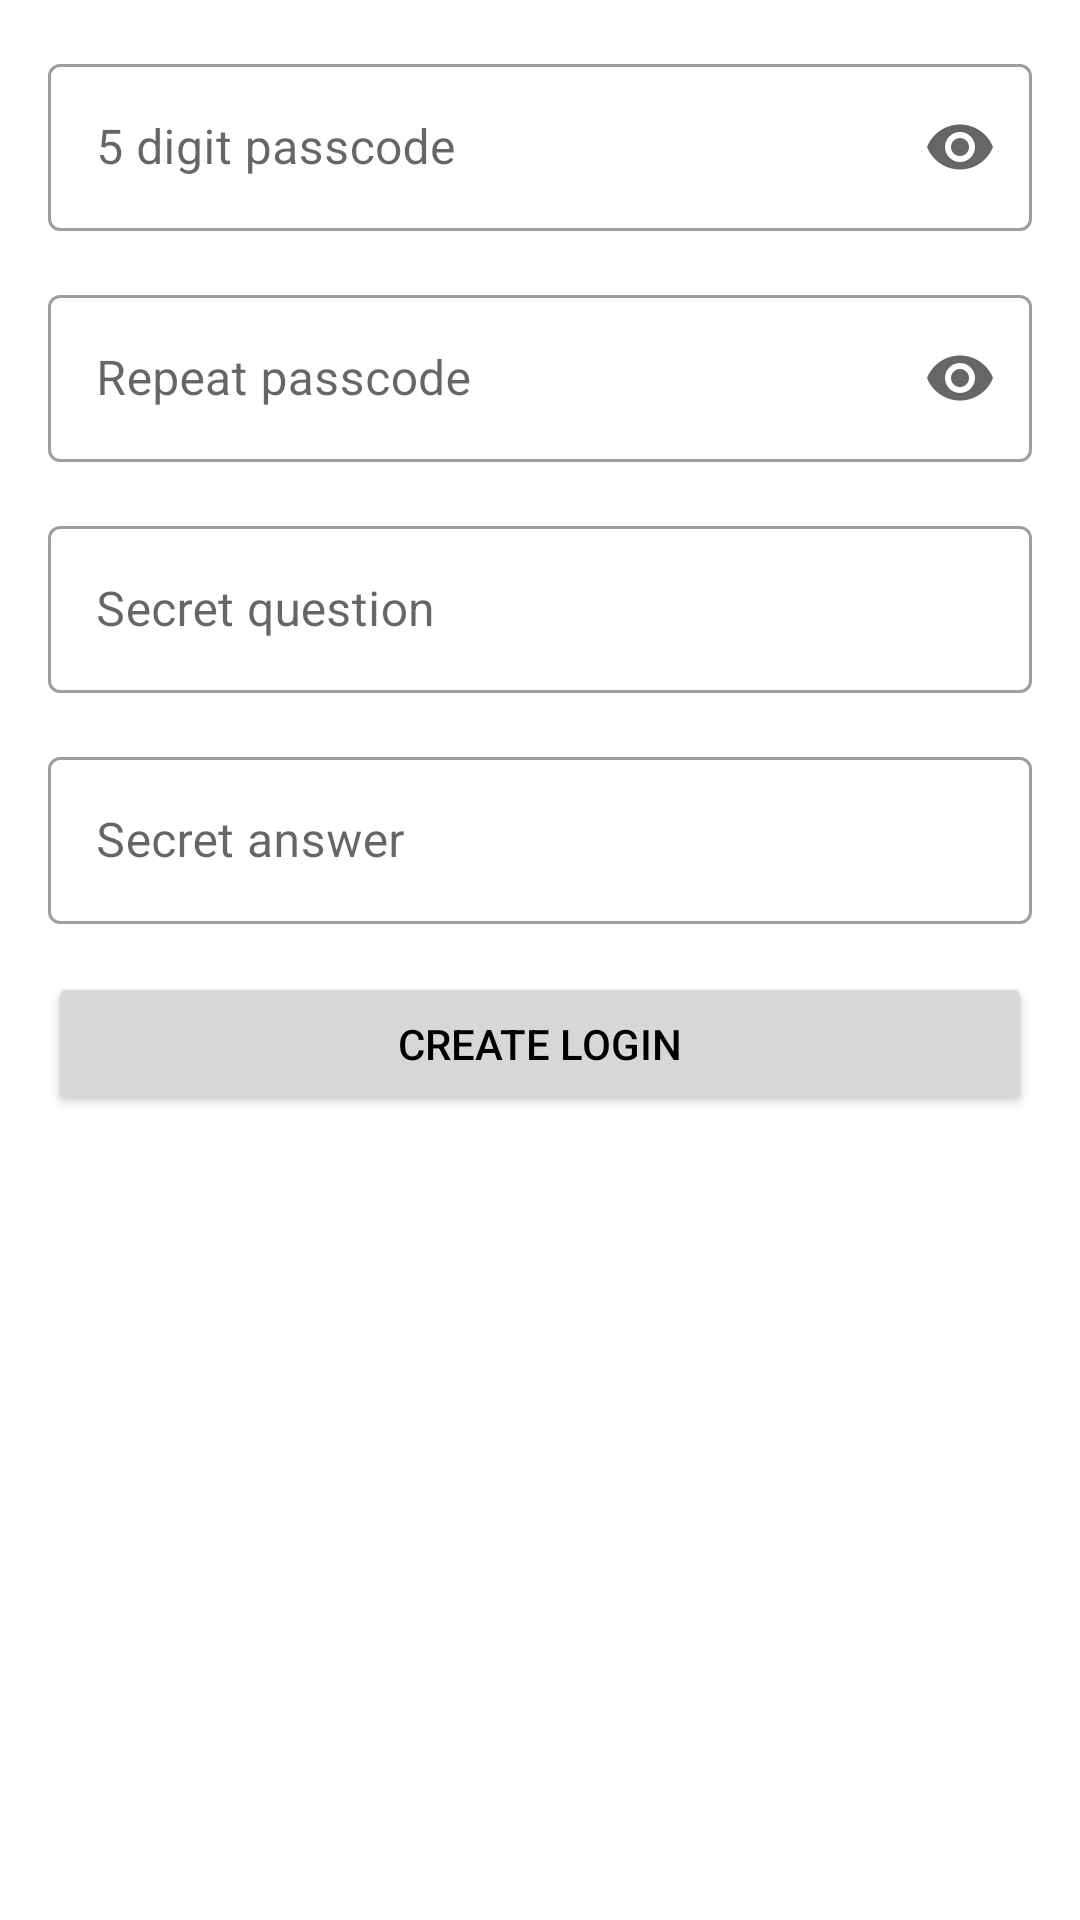

This screen was rendered from an Android layout file. Write that file and the resources it references.
<!-- AndroidManifest.xml: application theme Theme.PasswordManagerKotlinRewrite -->
<!-- res/layout/fragment_create_login.xml -->
<?xml version="1.0" encoding="utf-8"?>
<androidx.constraintlayout.widget.ConstraintLayout xmlns:android="http://schemas.android.com/apk/res/android"
    xmlns:app="http://schemas.android.com/apk/res-auto"
    xmlns:tools="http://schemas.android.com/tools"
    android:layout_width="match_parent"
    android:layout_height="match_parent"
    tools:context=".fragments.CreateLoginFragment">

    <com.google.android.material.textfield.TextInputLayout
        android:id="@+id/layout_passcode"
        style="@style/Widget.MaterialComponents.TextInputLayout.OutlinedBox"
        android:layout_width="0dp"
        android:layout_height="wrap_content"
        android:layout_marginStart="16dp"
        android:layout_marginTop="16dp"
        android:layout_marginEnd="16dp"
        android:hint="@string/hint_passcode"
        app:layout_constraintEnd_toEndOf="parent"
        app:layout_constraintStart_toStartOf="parent"
        app:layout_constraintTop_toTopOf="parent"
        app:endIconDrawable="@drawable/ic_see_passcode"
        app:endIconMode="password_toggle">

        <com.google.android.material.textfield.TextInputEditText
            android:id="@+id/input_passcode"
            android:layout_width="match_parent"
            android:layout_height="wrap_content"
            android:inputType="numberPassword"
            android:maxLength="5"
            android:textColorHint="#757575"
            tools:ignore="DuplicateSpeakableTextCheck,TextContrastCheck"
            tools:text="55555" />

    </com.google.android.material.textfield.TextInputLayout>

    <com.google.android.material.textfield.TextInputLayout
        android:id="@+id/layout_repeat_passcode"
        style="@style/Widget.MaterialComponents.TextInputLayout.OutlinedBox"
        android:layout_width="0dp"
        android:layout_height="wrap_content"
        android:layout_marginStart="16dp"
        android:layout_marginTop="16dp"
        android:layout_marginEnd="16dp"
        android:hint="@string/hint_repeat_passcode"
        app:layout_constraintEnd_toEndOf="parent"
        app:layout_constraintStart_toStartOf="parent"
        app:layout_constraintTop_toBottomOf="@id/layout_passcode"
        app:endIconDrawable="@drawable/ic_see_passcode"
        app:endIconMode="password_toggle" >

        <com.google.android.material.textfield.TextInputEditText
            android:id="@+id/input_repeat_passcode"
            android:layout_width="match_parent"
            android:layout_height="wrap_content"
            android:inputType="numberPassword"
            android:maxLength="5"
            android:textColorHint="#757575"
            tools:ignore="TextContrastCheck"
            tools:text="55555" />

    </com.google.android.material.textfield.TextInputLayout>

    <com.google.android.material.textfield.TextInputLayout
        android:id="@+id/layout_secret_question"
        style="@style/Widget.MaterialComponents.TextInputLayout.OutlinedBox"
        android:layout_width="0dp"
        android:layout_height="wrap_content"
        android:layout_marginStart="16dp"
        android:layout_marginTop="16dp"
        android:layout_marginEnd="16dp"
        android:hint="@string/hint_secret_question"
        app:layout_constraintEnd_toEndOf="parent"
        app:layout_constraintStart_toStartOf="parent"
        app:layout_constraintTop_toBottomOf="@id/layout_repeat_passcode">

        <com.google.android.material.textfield.TextInputEditText
            android:id="@+id/input_secret_question"
            android:layout_width="match_parent"
            android:layout_height="wrap_content"
            android:textColorHint="#757575"
            tools:ignore="TextContrastCheck" />

    </com.google.android.material.textfield.TextInputLayout>

    <com.google.android.material.textfield.TextInputLayout
        android:id="@+id/layout_secret_answer"
        style="@style/Widget.MaterialComponents.TextInputLayout.OutlinedBox"
        android:layout_width="0dp"
        android:layout_height="wrap_content"
        android:layout_marginStart="16dp"
        android:layout_marginTop="16dp"
        android:layout_marginEnd="16dp"
        android:hint="@string/hint_secret_answer"
        app:layout_constraintEnd_toEndOf="parent"
        app:layout_constraintStart_toStartOf="parent"
        app:layout_constraintTop_toBottomOf="@id/layout_secret_question">

        <com.google.android.material.textfield.TextInputEditText
            android:id="@+id/input_secret_answer"
            android:layout_width="match_parent"
            android:layout_height="wrap_content"
            android:textColorHint="#757575"
            tools:ignore="TextContrastCheck" />

    </com.google.android.material.textfield.TextInputLayout>

    <Button
        android:id="@+id/button_create_login"
        android:layout_width="0dp"
        android:layout_height="wrap_content"
        android:layout_marginStart="16dp"
        android:layout_marginTop="16dp"
        android:layout_marginEnd="16dp"
        android:text="@string/button_create_login"
        app:layout_constraintEnd_toEndOf="parent"
        app:layout_constraintStart_toStartOf="parent"
        app:layout_constraintTop_toBottomOf="@id/layout_secret_answer" />
</androidx.constraintlayout.widget.ConstraintLayout>
<!-- resources referenced by this layout -->
<resources>
  <string name="button_create_login">Create Login</string>
  <string name="hint_passcode">5 digit passcode</string>
  <string name="hint_repeat_passcode">Repeat passcode</string>
  <string name="hint_secret_answer">Secret answer</string>
  <string name="hint_secret_question">Secret question</string>
  <style name="Theme.PasswordManagerKotlinRewrite" parent="Theme.MaterialComponents.DayNight.NoActionBar">
          
          <item name="colorPrimary">@color/custom_cyan</item>
          <item name="colorPrimaryVariant">@color/custom_cyan</item>
          <item name="colorOnPrimary">@color/white</item>
          
          <item name="colorSecondary">@color/custom_cyan</item>
          <item name="colorSecondaryVariant">@color/custom_cyan</item>
          <item name="colorOnSecondary">@color/white</item>
          
          <item name="android:statusBarColor">?attr/colorPrimaryVariant</item>
          
          <item name="android:textColor">@color/black</item>
      </style>
  <color name="custom_cyan">#00668A</color>
  <color name="white">#FFFFFFFF</color>
  <color name="black">#FF000000</color>
</resources>
